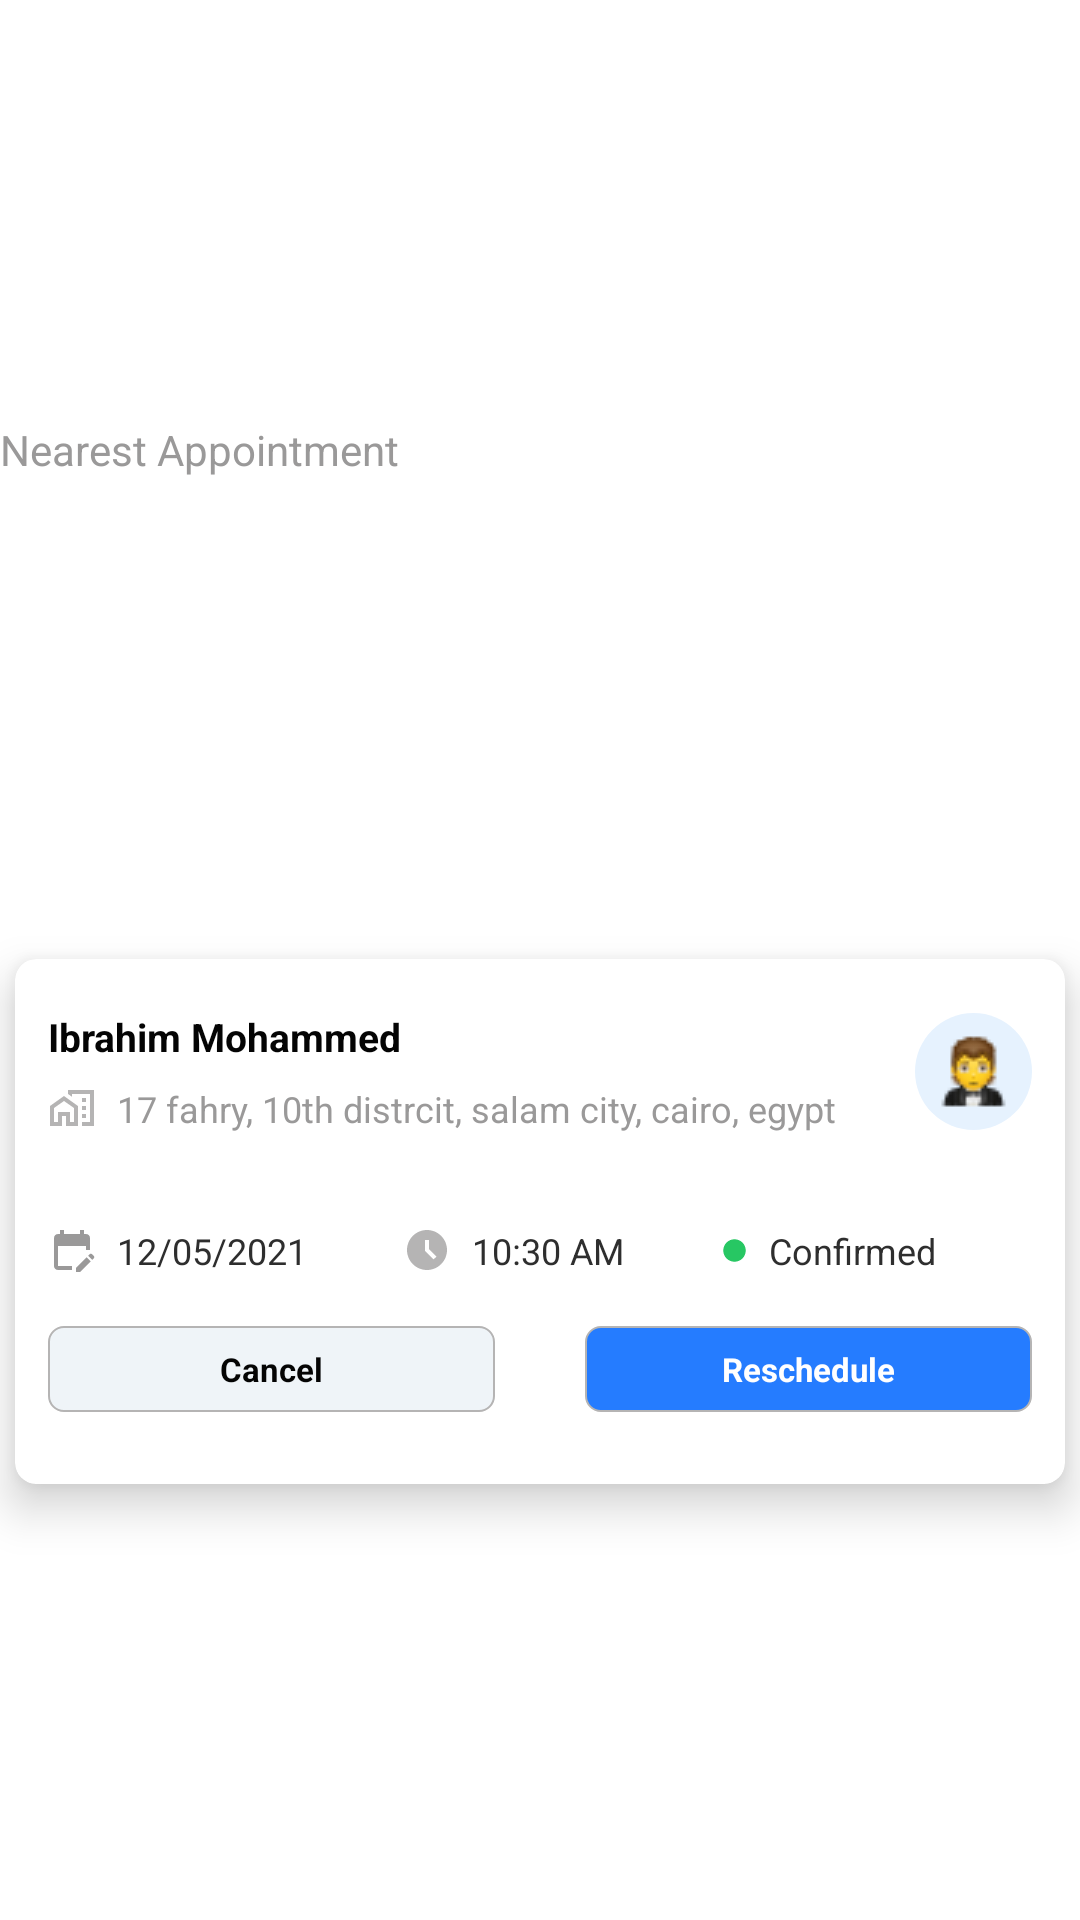

This screen was rendered from an Android layout file. Write that file and the resources it references.
<!-- AndroidManifest.xml: application theme Theme.ItalianLab -->
<!-- res/layout/schedule_upcoming_holder.xml -->
<?xml version="1.0" encoding="utf-8"?>
<androidx.constraintlayout.widget.ConstraintLayout
    xmlns:android="http://schemas.android.com/apk/res/android"
    android:layout_width="match_parent"
    android:layout_height="wrap_content"
    xmlns:app="http://schemas.android.com/apk/res-auto"
    android:background="@color/white_color"
    android:layout_marginTop="11dp"
    >



    <TextView
        android:id="@+id/upcomingHolder_text_title"
        android:layout_width="wrap_content"
        android:layout_height="wrap_content"
        app:layout_constraintTop_toTopOf="parent"
        app:layout_constraintBottom_toTopOf="@id/card_view"
        app:layout_constraintStart_toStartOf="parent"
        app:layout_constraintEnd_toEndOf="parent"
        app:layout_constraintHorizontal_bias="0"
        app:layout_constraintVertical_bias="0"
        android:textColor="@color/gray_color1"
        android:textSize="14sp"
        android:text="Nearest Appointment"
        android:layout_marginBottom="15dp"/>




    <androidx.cardview.widget.CardView

        android:layout_width="match_parent"
        android:layout_height="175dp"
        app:layout_constraintTop_toBottomOf="@id/upcomingHolder_text_title"
        app:layout_constraintBottom_toBottomOf="parent"
        android:id="@+id/card_view"
        app:cardCornerRadius="7dp"
        app:cardElevation="9dp"
        app:cardPreventCornerOverlap="false"
        app:cardBackgroundColor="@color/white_color"
        android:layout_margin="5dp"
        >

        <androidx.constraintlayout.widget.ConstraintLayout
            android:layout_width="match_parent"
            android:layout_height="match_parent"
            android:paddingTop="17dp"
            android:paddingBottom="13dp"
            android:paddingRight="11dp"
            android:paddingLeft="11dp">

        <TextView
            android:id="@+id/upcomingHolder_text_name"
            android:layout_width="wrap_content"
            android:layout_height="wrap_content"
            app:layout_constraintStart_toStartOf="parent"
            app:layout_constraintEnd_toEndOf="parent"
            app:layout_constraintTop_toTopOf="parent"
            app:layout_constraintBottom_toBottomOf="parent"
            android:textStyle="bold"
            android:textColor="@color/black_color"
            android:textSize="13sp"
            android:text="Ibrahim Mohammed"
            app:layout_constraintVertical_bias="0"
            app:layout_constraintHorizontal_bias="0"
            android:lines="1"
            android:gravity="start"
            android:maxEms="9"
            />



        <TextView
            android:id="@+id/upcomingHolder_text_address"
            android:layout_width="wrap_content"
            android:layout_height="wrap_content"
            app:layout_constraintStart_toStartOf="parent"
            app:layout_constraintEnd_toEndOf="parent"
            app:layout_constraintTop_toBottomOf="@id/upcomingHolder_text_name"
            app:layout_constraintBottom_toBottomOf="parent"
            android:textColor="@color/gray_color1"
            android:textSize="12sp"
            android:text="17 fahry, 10th distrcit, salam city, cairo, egypt "
            app:layout_constraintVertical_bias="0"
            app:layout_constraintHorizontal_bias="0"
            android:layout_marginTop="7dp"
            android:lines="1"
            android:gravity="start"
            android:drawablePadding="7dp"
            android:maxEms="19"
            app:drawableStartCompat="@drawable/b_main_schedule_addressd" />



        <ImageView
            android:layout_width="wrap_content"
            android:layout_height="wrap_content"
            app:layout_constraintStart_toStartOf="@id/upcomingHolder_text_name"
            app:layout_constraintEnd_toEndOf="parent"
            app:layout_constraintTop_toTopOf="@id/upcomingHolder_text_name"
            app:layout_constraintBottom_toBottomOf="@id/upcomingHolder_text_address"
            app:layout_constraintHorizontal_bias="1"
            android:background="@drawable/b_main_profile_imagebg"
            app:srcCompat="@drawable/d_patient_imaged"
            android:padding="7dp"
           />



        <TextView
            android:id="@+id/upcomingHolder_text_date"
            android:layout_width="wrap_content"
            android:layout_height="wrap_content"
            app:layout_constraintStart_toStartOf="parent"
            app:layout_constraintEnd_toEndOf="parent"
            app:layout_constraintTop_toBottomOf="@id/upcomingHolder_text_address"
            app:layout_constraintBottom_toBottomOf="parent"
            android:textColor="@color/black_gray_color"
            android:textSize="12sp"
            android:text="12/05/2021"
            app:layout_constraintVertical_bias="0"
            app:layout_constraintHorizontal_bias="0"
            android:lines="1"
            android:layout_marginTop="31dp"
            app:drawableStartCompat="@drawable/b_main_schedule_dated"
            android:drawablePadding="7dp"/>


        <TextView
            android:id="@+id/upcomingHolder_text_time"
            android:layout_width="wrap_content"
            android:layout_height="wrap_content"
            app:layout_constraintStart_toEndOf="@id/upcomingHolder_text_date"
            app:layout_constraintEnd_toStartOf="@id/upcomingHolder_text_patientStatus"
            app:layout_constraintTop_toTopOf="@id/upcomingHolder_text_date"
            app:layout_constraintBottom_toBottomOf="@id/upcomingHolder_text_date"
            android:textColor="@color/black_gray_color"
            android:textSize="12sp"
            android:text="10:30 AM"
            app:layout_constraintVertical_bias="0"
            app:layout_constraintHorizontal_bias="0"
            android:lines="1"
            app:drawableStartCompat="@drawable/b_main_schedule_timed"
            android:drawablePadding="7dp"/>

        <TextView
            android:id="@+id/upcomingHolder_text_patientStatus"
            android:layout_width="wrap_content"
            android:layout_height="wrap_content"
            app:layout_constraintStart_toEndOf="@id/upcomingHolder_text_time"
            app:layout_constraintEnd_toEndOf="parent"
            app:layout_constraintTop_toTopOf="@id/upcomingHolder_text_date"
            app:layout_constraintBottom_toBottomOf="@id/upcomingHolder_text_date"
            android:textColor="@color/black_gray_color"
            android:textSize="12sp"
            android:text="Confirmed"
            app:layout_constraintVertical_bias="0"
            app:layout_constraintHorizontal_bias="0"
            android:lines="1"
            app:drawableStartCompat="@drawable/b_main_green_circled"
            android:drawablePadding="7dp"
            android:maxEms="7"/>




        <TextView
            android:id="@+id/upcomingHolder_textB_cancel"
            android:layout_width="0dp"
            android:layout_height="wrap_content"
            app:layout_constraintStart_toStartOf="parent"
            app:layout_constraintEnd_toStartOf="@id/upcomingHolder_textB_reschedule"
            app:layout_constraintTop_toBottomOf="@id/upcomingHolder_text_date"
            app:layout_constraintBottom_toBottomOf="parent"
            android:textColor="@color/black_color"
            android:textSize="11sp"
            android:text="Cancel"
            android:textStyle="bold"
            app:layout_constraintVertical_bias="0"
            app:layout_constraintHorizontal_bias="0"
            android:layout_marginTop="17dp"
            android:layout_marginEnd="15dp"
            android:gravity="center"
            android:background="@drawable/b_main_tablayoutbg"
            android:paddingVertical="7dp"
            />

        <TextView
            android:id="@+id/upcomingHolder_textB_reschedule"
            android:layout_width="0dp"
            android:layout_height="wrap_content"
            app:layout_constraintStart_toEndOf="@id/upcomingHolder_textB_cancel"
            app:layout_constraintEnd_toEndOf="parent"
            app:layout_constraintTop_toTopOf="@id/upcomingHolder_textB_cancel"
            app:layout_constraintBottom_toBottomOf="@id/upcomingHolder_textB_cancel"
            android:textColor="@color/white_color"
            android:textSize="11sp"
            android:text="Reschedule"
            android:textStyle="bold"
            app:layout_constraintVertical_bias="0"
            app:layout_constraintHorizontal_bias="0"
            android:layout_marginStart="15dp"
            android:gravity="center"
            android:background="@drawable/b_main_selected_tabbg"
            android:paddingVertical="7dp"
            />

        </androidx.constraintlayout.widget.ConstraintLayout>

    </androidx.cardview.widget.CardView>



</androidx.constraintlayout.widget.ConstraintLayout>
<!-- resources referenced by this layout -->
<resources>
  <color name="black_color">#040404</color>
  <color name="black_gray_color">#2E2E2E</color>
  <color name="gray_color1">#9A9999</color>
  <color name="white_color">#ffffff</color>
  <!-- drawable b_main_green_circled (drawable) -->
  <vector android:height="9dp" android:tint="@color/green_color"
      android:viewportHeight="24" android:viewportWidth="24"
      android:width="9dp" xmlns:android="http://schemas.android.com/apk/res/android">
      <path android:fillColor="@android:color/white" android:pathData="M12,2C6.47,2 2,6.47 2,12s4.47,10 10,10 10,-4.47 10,-10S17.53,2 12,2z"/>
  </vector>
  <!-- drawable b_main_profile_imagebg (drawable) -->
  <?xml version="1.0" encoding="utf-8"?>
  <ripple xmlns:android="http://schemas.android.com/apk/res/android"
  android:color="#E0E0E2"
      >
  <item android:id="@android:id/mask"
      >
      <shape android:shape="oval">
          <solid android:color="#FCFCFD" />
          <corners android:radius="180dp"/>
      </shape>
  </item>
  
  <item android:id="@android:id/background">
      <shape android:shape="rectangle">
          <corners android:radius="180dp"/>
          <solid android:color="#e6f2fe"/>
      </shape>
  </item>
  </ripple>
  <!-- drawable b_main_schedule_dated (drawable) -->
  <vector xmlns:android="http://schemas.android.com/apk/res/android"
      android:width="16dp"
      android:height="16dp"
      android:viewportWidth="24"
      android:viewportHeight="24"
      android:tint="@color/gray_color1">
    <path
        android:fillColor="@android:color/white"
        android:pathData="M12,22H5c-1.11,0 -2,-0.9 -2,-2L3.01,6c0,-1.1 0.88,-2 1.99,-2h1V2h2v2h8V2h2v2h1c1.1,0 2,0.9 2,2v6h-2v-2H5v10h7V22zM22.13,16.99l0.71,-0.71c0.39,-0.39 0.39,-1.02 0,-1.41l-0.71,-0.71c-0.39,-0.39 -1.02,-0.39 -1.41,0l-0.71,0.71L22.13,16.99zM21.42,17.7l-5.3,5.3H14v-2.12l5.3,-5.3L21.42,17.7z"/>
  </vector>
  <!-- drawable b_main_schedule_timed (drawable) -->
  <vector android:height="16dp" android:tint="@color/gray_color0"
      android:viewportHeight="24" android:viewportWidth="24"
      android:width="16dp"
      xmlns:android="http://schemas.android.com/apk/res/android">
      <path android:fillColor="@android:color/white"
          android:pathData="M11.99,2C6.47,2 2,6.48 2,12s4.47,10 9.99,10C17.52,22 22,17.52 22,12S17.52,2 11.99,2zM15.29,16.71L11,12.41V7h2v4.59l3.71,3.71L15.29,16.71z"/>
  </vector>
  <!-- drawable b_main_tablayoutbg (drawable) -->
  <?xml version="1.0" encoding="utf-8"?>
  <ripple xmlns:android="http://schemas.android.com/apk/res/android"
  android:color="#E0E0E2"
      >
  <item android:id="@android:id/mask"
      >
      <shape android:shape="oval">
          <solid android:color="#FCFCFD" />
          <corners android:radius="180dp"/>
      </shape>
  </item>
  
  <item android:id="@android:id/background">
      <shape android:shape="rectangle">
          <corners android:radius="5dp"/>
          <stroke android:width="0.7dp" android:color="@color/gray_color0"/>
          <solid android:color="#1222619C"/>
      </shape>
  </item>
  </ripple>
  <style name="Theme.ItalianLab" parent="Theme.AppCompat.NoActionBar">
          
          <item name="colorPrimary">@color/blue_color1</item>
          <item name="colorPrimaryVariant">@color/blue_color1</item>
          <item name="colorOnPrimary">@color/white_color</item>
          
          <item name="colorSecondary">@color/blue_color1</item>
          <item name="colorSecondaryVariant">@color/blue_color1</item>
          <item name="colorOnSecondary">@color/white_color</item>
          
          <item name="android:statusBarColor" tools:targetApi="l">?attr/colorPrimaryVariant</item>
          
          <item name="android:isLightTheme" tools:targetApi="q">true</item>
      </style>
  <color name="green_color">#27c763</color>
  <color name="gray_color0">#B5B4B4</color>
  <color name="blue_color1">#257CFF</color>
</resources>
